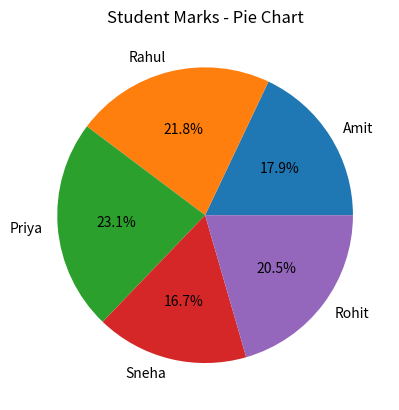

Write Python code to recreate this figure.

import matplotlib.pyplot as plt

students = ["Amit", "Rahul", "Priya", "Sneha", "Rohit"]
marks = [70, 85, 90, 65, 80]

plt.pie(marks, labels=students, autopct="%1.1f%%")

plt.title("Student Marks - Pie Chart")

plt.show()
